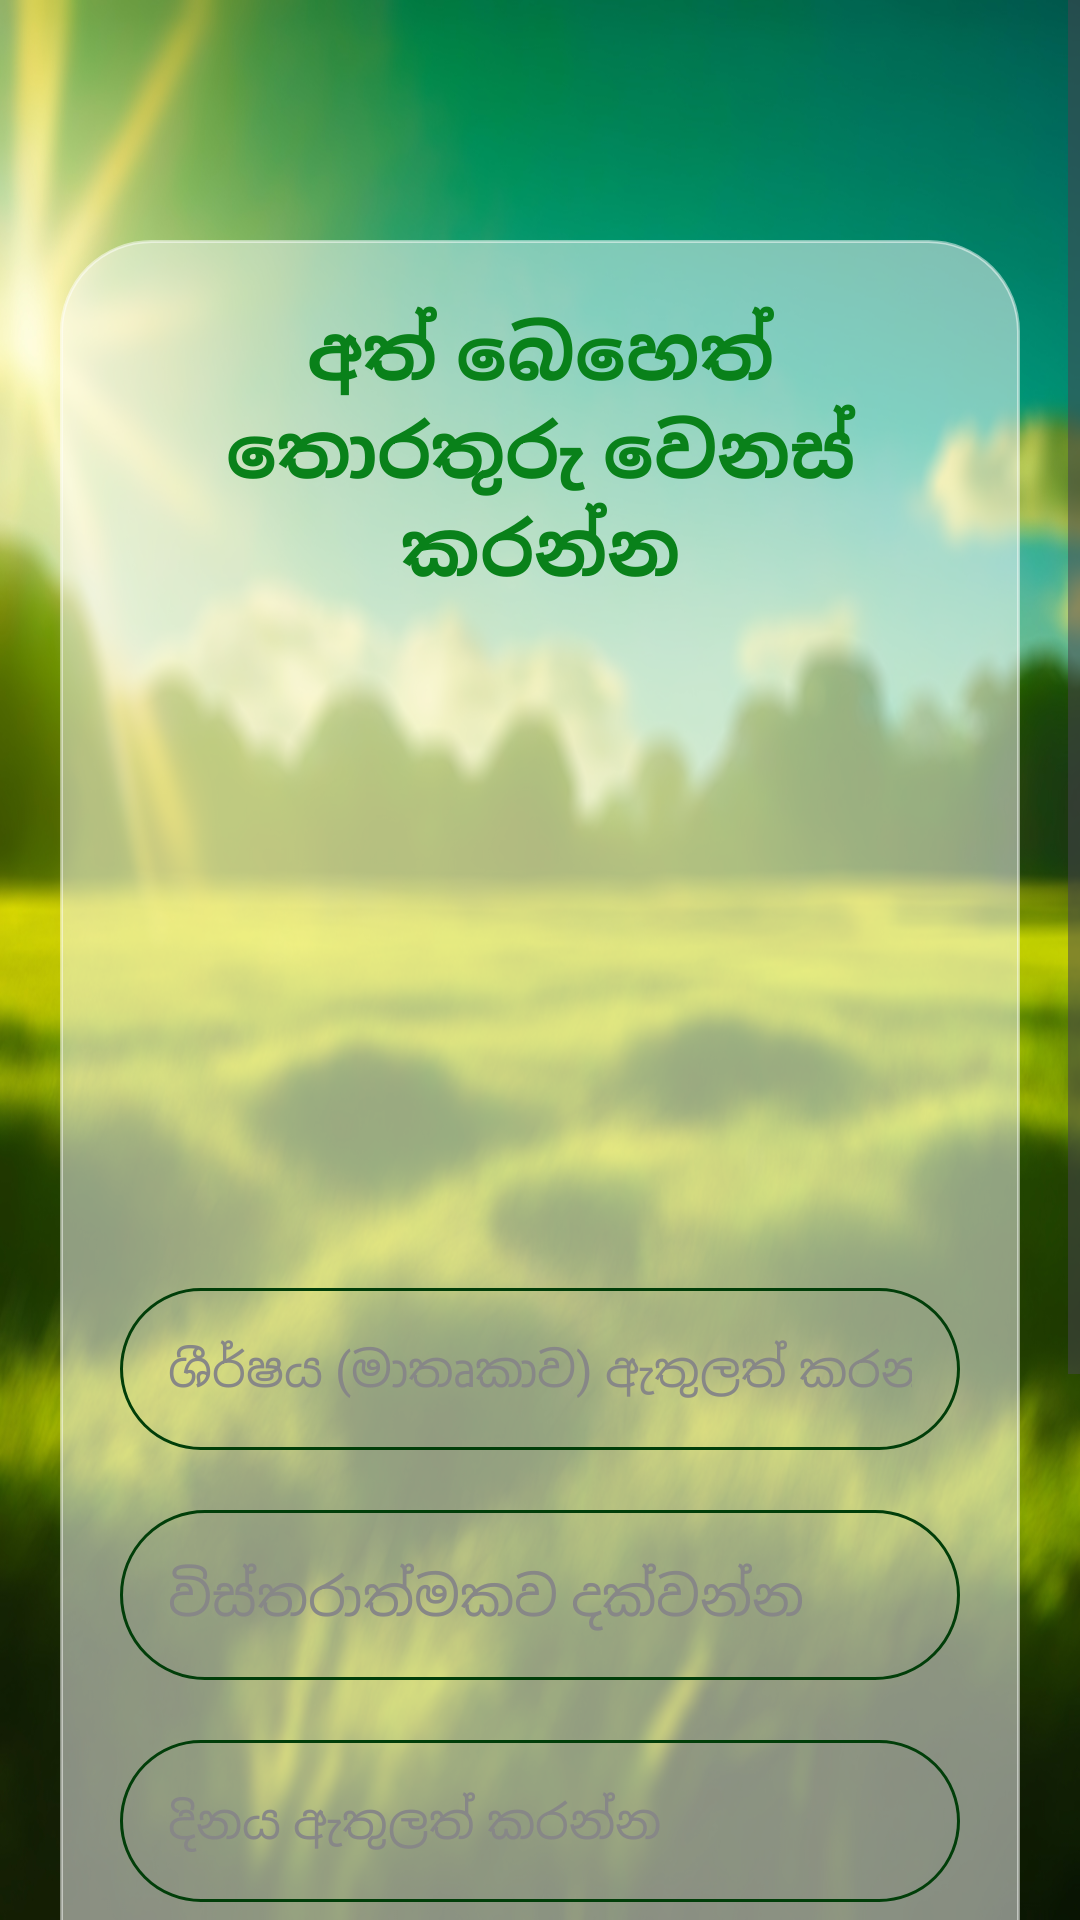

Here is an Android app screen rendered from its layout file. Give the layout XML and the strings, colors and styles it references.
<!-- AndroidManifest.xml: application theme Theme.Ayur -->
<!-- res/layout/activity_ab_editing.xml -->
<?xml version="1.0" encoding="utf-8"?>
<ScrollView xmlns:android="http://schemas.android.com/apk/res/android"
    xmlns:app="http://schemas.android.com/apk/res-auto"
    xmlns:tools="http://schemas.android.com/tools"
    android:id="@+id/main"
    android:background="@drawable/bg6blur"
    android:layout_width="match_parent"
    android:layout_height="match_parent"
    tools:context=".AbEditingActivity">


    <FrameLayout
        android:layout_width="match_parent"
        android:layout_height="wrap_content"
        android:layout_gravity="center_horizontal"
        android:layout_marginStart="20dp"
        android:layout_marginEnd="20dp"
        android:layout_marginTop="80dp"
        android:layout_marginBottom="50dp"
        android:paddingBottom="100dp">

        <LinearLayout
            android:layout_width="match_parent"
            android:layout_height="wrap_content"
            android:orientation="vertical"
            android:background="@drawable/cat_shape"
            android:layout_gravity="center_horizontal"
            android:padding="20dp"
            tools:ignore="UselessParent">

            <TextView
                android:layout_width="match_parent"
                android:layout_height="wrap_content"
                android:text="@string/abupT"
                android:textAlignment="center"
                android:textColor="@color/green"
                android:textSize="25sp"
                android:textStyle="bold" />

            <ImageView
                android:id="@+id/abUpdateImage"
                android:layout_width="200dp"
                android:layout_height="200dp"
                android:layout_gravity="center"
                android:layout_marginTop="10dp"
                android:scaleType="fitXY"
                android:src="@drawable/uploading"
                android:contentDescription="@string/upImg" />

            <EditText
                android:id="@+id/abUpdateTopic"
                android:layout_width="match_parent"
                android:layout_height="wrap_content"
                android:layout_marginTop="20dp"
                android:textColorHint="@color/hintColor"
                android:ems="10"
                android:background="@drawable/fill_bg"
                android:gravity="start|center_vertical"
                android:hint="@string/topic"
                android:textSize="16sp"
                android:inputType="text"
                android:padding="16dp"
                android:textColor="@color/black"
                android:autofillHints="" />


            <EditText
                android:id="@+id/abUpdateDesc"
                android:layout_width="match_parent"
                android:layout_height="wrap_content"
                android:layout_marginTop="20dp"
                android:background="@drawable/fill_bg"
                android:textColorHint="@color/hintColor"
                android:ems="10"
                android:gravity="start|center_vertical"
                android:hint="@string/desc"
                android:inputType="textMultiLine"
                android:padding="16sp"
                android:textColor="@color/black"
                android:autofillHints="" />

            <EditText
                android:id="@+id/abUpdateDate"
                android:layout_width="match_parent"
                android:layout_height="wrap_content"
                android:ems="10"
                android:layout_marginTop="20dp"
                android:padding="16dp"
                android:background="@drawable/fill_bg"
                android:textColorHint="@color/hintColor"
                android:gravity="start|center_vertical"
                android:textColor="@color/black"
                android:hint="@string/date"
                android:textSize="16sp"
                android:inputType="date"
                android:autofillHints="" />


            <Button
                android:id="@+id/abUpdateButton"
                android:layout_width="match_parent"
                android:layout_height="60dp"
                android:layout_marginTop="30dp"
                android:layout_marginBottom="50dp"
                android:backgroundTint="@color/green"
                android:text="@string/stUpdate"
                android:textSize="18sp" />
        </LinearLayout>



    </FrameLayout>



</ScrollView>
<!-- resources referenced by this layout -->
<resources>
  <color name="black">#FF000000</color>
  <color name="green">#09811A</color>
  <color name="hintColor">#878787</color>
  <!-- drawable bg6blur: jpg bitmap (drawable, 531775 bytes) -->
  <!-- drawable cat_shape (drawable) -->
  <?xml version="1.0" encoding="utf-8"?>
  <shape xmlns:android="http://schemas.android.com/apk/res/android"
      android:shape="rectangle">
  
      <corners android:radius="30dp"/>
      <stroke android:width="1dp" android:color="@color/white_low"/>
      <solid android:color="@color/white_low" />
  
  </shape>
  <!-- drawable fill_bg (drawable) -->
  <?xml version="1.0" encoding="utf-8"?>
  <shape xmlns:android="http://schemas.android.com/apk/res/android">
  
      <corners android:radius="30dp"/>
      <stroke android:width="1dp" android:color="@color/dark_green"/>
  
  
  </shape>
  <string name="abupT">අත් බෙහෙත් තොරතුරු වෙනස් කරන්න</string>
  <string name="date">දිනය ඇතුලත් කරන්න</string>
  <string name="desc">විස්තරාත්මකව දක්වන්න</string>
  <string name="stUpdate">Update</string>
  <string name="topic">ශීර්ෂය (මාතෘකාව) ඇතුලත් කරන්න</string>
  <string name="upImg">Upload Image</string>
  <style name="Theme.Ayur" parent="Base.Theme.Ayur" />
  <color name="white_low">#80FFFFFF</color>
  <color name="dark_green">#013E09</color>
  <style name="Base.Theme.Ayur" parent="Theme.Material3.DayNight.NoActionBar">
          <item name="android:windowContentTransitions">true</item>
          
          <item name="colorPrimary">@color/white</item>
  
  
  
  
      </style>
  <color name="white">#FFFFFFFF</color>
</resources>
